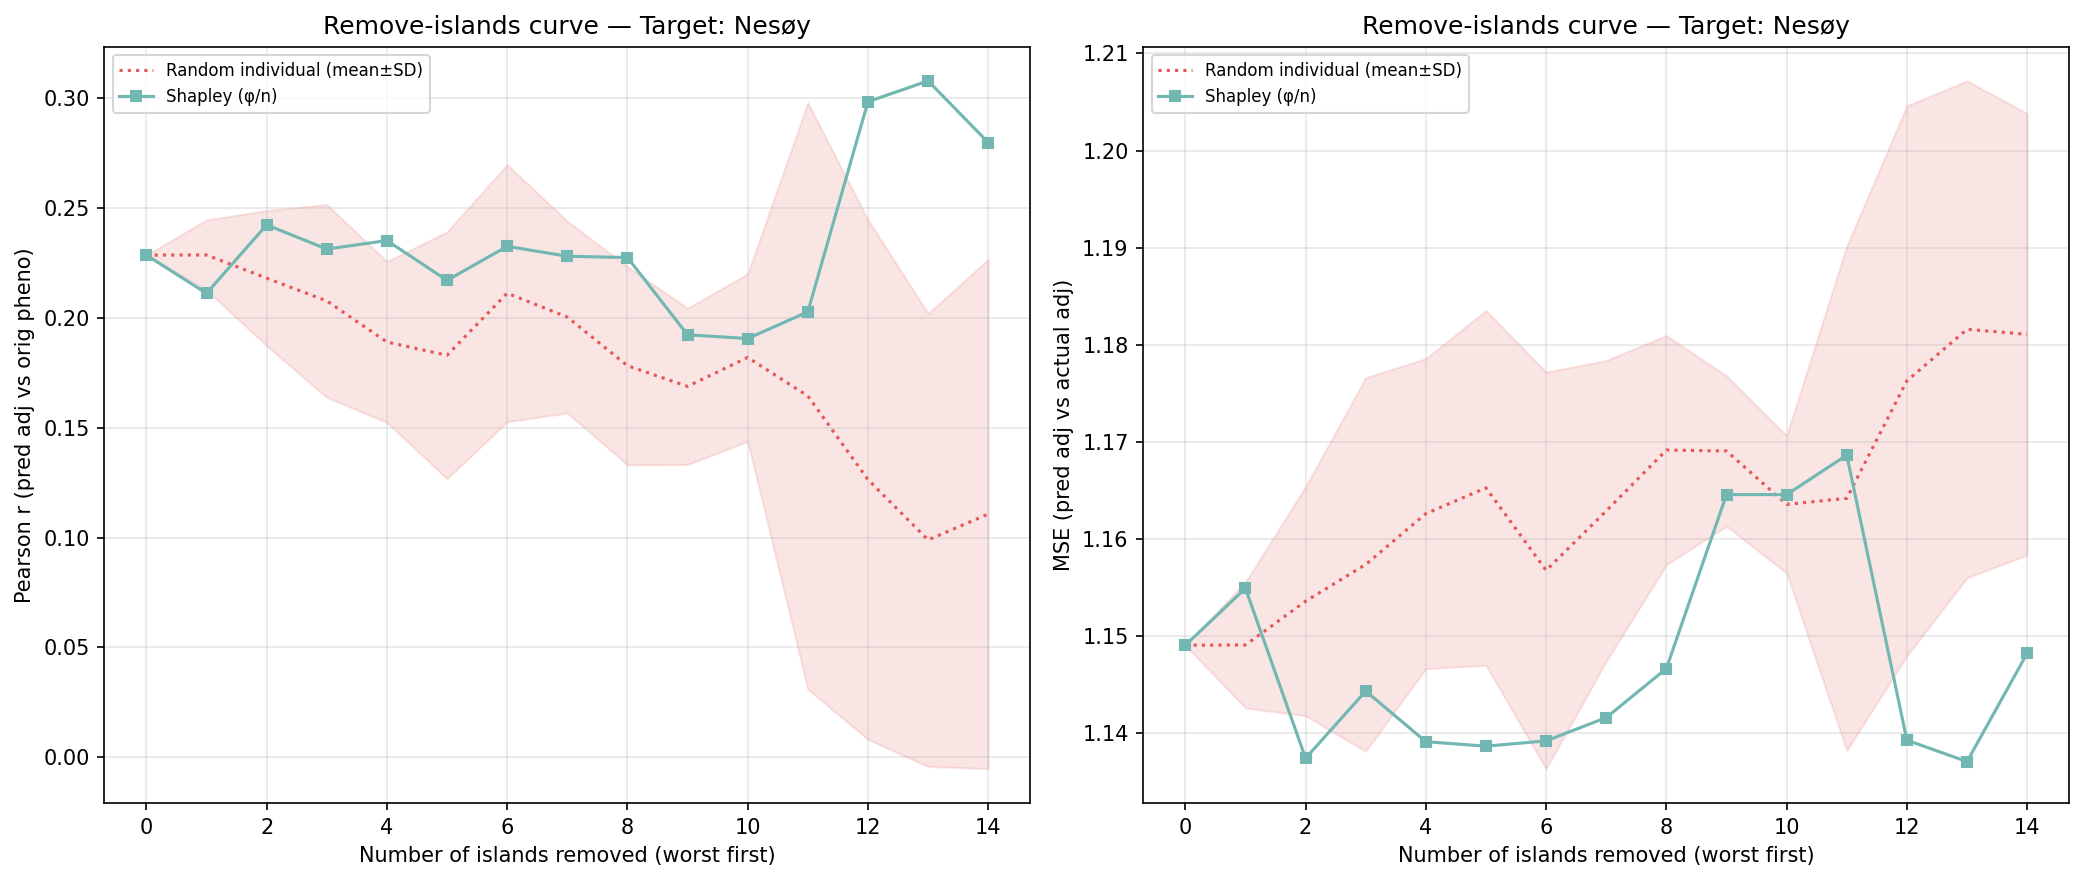

Source data for this figure (header and first rows):
n_removed, n_islands_remaining, n_individuals_remaining, corr_eval, mse_adj, method, order_seed, n_islands, n_individuals, target_island
14, 1, 558, 0.2798, 1.148, shapley_mean, -1, 1, 558, 0
13, 2, 724, 0.3078, 1.137, shapley_mean, -1, 2, 724, 0
12, 3, 918, 0.2984, 1.139, shapley_mean, -1, 3, 918, 0
11, 4, 1996, 0.2028, 1.169, shapley_mean, -1, 4, 1996, 0
10, 5, 2579, 0.1906, 1.165, shapley_mean, -1, 5, 2579, 0
9, 6, 2737, 0.1923, 1.165, shapley_mean, -1, 6, 2737, 0
8, 7, 3093, 0.2275, 1.147, shapley_mean, -1, 7, 3093, 0
7, 8, 3579, 0.228, 1.142, shapley_mean, -1, 8, 3579, 0
6, 9, 3781, 0.2326, 1.139, shapley_mean, -1, 9, 3781, 0
5, 10, 4365, 0.2171, 1.139, shapley_mean, -1, 10, 4365, 0
4, 11, 4762, 0.2352, 1.139, shapley_mean, -1, 11, 4762, 0
3, 12, 5054, 0.2313, 1.144, shapley_mean, -1, 12, 5054, 0
2, 13, 5227, 0.2423, 1.137, shapley_mean, -1, 13, 5227, 0
1, 14, 5486, 0.2112, 1.155, shapley_mean, -1, 14, 5486, 0
0, 15, 5578, 0.2286, 1.149, shapley_mean, -1, 15, 5578, 0
14, 1, 558, -0.07544, 1.214, random_individual, 0, 1, 558, 0
13, 2, 724, -0.078, 1.222, random_individual, 0, 2, 724, 0
12, 3, 918, -0.06519, 1.216, random_individual, 0, 3, 918, 0
11, 4, 1996, -0.02757, 1.198, random_individual, 0, 4, 1996, 0
10, 5, 2579, 0.1319, 1.174, random_individual, 0, 5, 2579, 0
9, 6, 2737, 0.1403, 1.176, random_individual, 0, 6, 2737, 0
8, 7, 3093, 0.1344, 1.181, random_individual, 0, 7, 3093, 0
7, 8, 3579, 0.1679, 1.177, random_individual, 0, 8, 3579, 0
6, 9, 3781, 0.1393, 1.182, random_individual, 0, 9, 3781, 0
5, 10, 4365, 0.14, 1.187, random_individual, 0, 10, 4365, 0
4, 11, 4762, 0.1535, 1.184, random_individual, 0, 11, 4762, 0
3, 12, 5054, 0.1344, 1.191, random_individual, 0, 12, 5054, 0
2, 13, 5227, 0.1951, 1.168, random_individual, 0, 13, 5227, 0
1, 14, 5486, 0.2161, 1.155, random_individual, 0, 14, 5486, 0
0, 15, 5578, 0.2286, 1.149, random_individual, 0, 15, 5578, 0
14, 1, 558, 0.1132, 1.16, random_individual, 1, 1, 558, 0
13, 2, 724, 0.1233, 1.159, random_individual, 1, 2, 724, 0
12, 3, 918, 0.1867, 1.144, random_individual, 1, 3, 918, 0
11, 4, 1996, 0.2466, 1.143, random_individual, 1, 4, 1996, 0
10, 5, 2579, 0.1622, 1.165, random_individual, 1, 5, 2579, 0
9, 6, 2737, 0.146, 1.173, random_individual, 1, 6, 2737, 0
8, 7, 3093, 0.141, 1.179, random_individual, 1, 7, 3093, 0
7, 8, 3579, 0.1597, 1.168, random_individual, 1, 8, 3579, 0
6, 9, 3781, 0.1734, 1.16, random_individual, 1, 9, 3781, 0
5, 10, 4365, 0.1124, 1.181, random_individual, 1, 10, 4365, 0
4, 11, 4762, 0.1868, 1.166, random_individual, 1, 11, 4762, 0
3, 12, 5054, 0.2238, 1.154, random_individual, 1, 12, 5054, 0
2, 13, 5227, 0.2158, 1.156, random_individual, 1, 13, 5227, 0
1, 14, 5486, 0.2255, 1.15, random_individual, 1, 14, 5486, 0
0, 15, 5578, 0.2286, 1.149, random_individual, 1, 15, 5578, 0
14, 1, 558, 0.1554, 1.163, random_individual, 2, 1, 558, 0
13, 2, 724, 0.1413, 1.162, random_individual, 2, 2, 724, 0
12, 3, 918, 0.1026, 1.171, random_individual, 2, 3, 918, 0
11, 4, 1996, 0.09295, 1.183, random_individual, 2, 4, 1996, 0
10, 5, 2579, 0.1776, 1.165, random_individual, 2, 5, 2579, 0
9, 6, 2737, 0.1441, 1.175, random_individual, 2, 6, 2737, 0
8, 7, 3093, 0.1806, 1.17, random_individual, 2, 7, 3093, 0
7, 8, 3579, 0.1796, 1.177, random_individual, 2, 8, 3579, 0
6, 9, 3781, 0.2038, 1.169, random_individual, 2, 9, 3781, 0
5, 10, 4365, 0.1938, 1.163, random_individual, 2, 10, 4365, 0
4, 11, 4762, 0.1524, 1.169, random_individual, 2, 11, 4762, 0
3, 12, 5054, 0.204, 1.151, random_individual, 2, 12, 5054, 0
2, 13, 5227, 0.1818, 1.16, random_individual, 2, 13, 5227, 0
1, 14, 5486, 0.2177, 1.153, random_individual, 2, 14, 5486, 0
0, 15, 5578, 0.2286, 1.149, random_individual, 2, 15, 5578, 0
... 30 more rows
